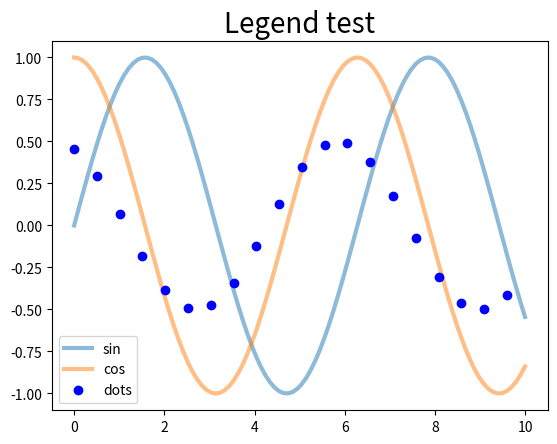

This chart was generated by the following Python code:
"""Plot to test legend"""
import matplotlib.pyplot as plt
import numpy as np

def main():
    fig, ax = plt.subplots()

    x = np.linspace(0, 10, 100)
    ax.plot(x, np.sin(x), label='sin', lw=3, alpha=0.5)
    ax.plot(x, np.cos(x), label='cos', lw=3, alpha=0.5)
    ax.plot(x[::5], 0.5 * np.sin(x[::5] + 2), 'ob', label='dots')

    ax.legend()
    ax.set_title("Legend test", size=20)

    return fig

if __name__ == '__main__':
    main()
    plt.show()
